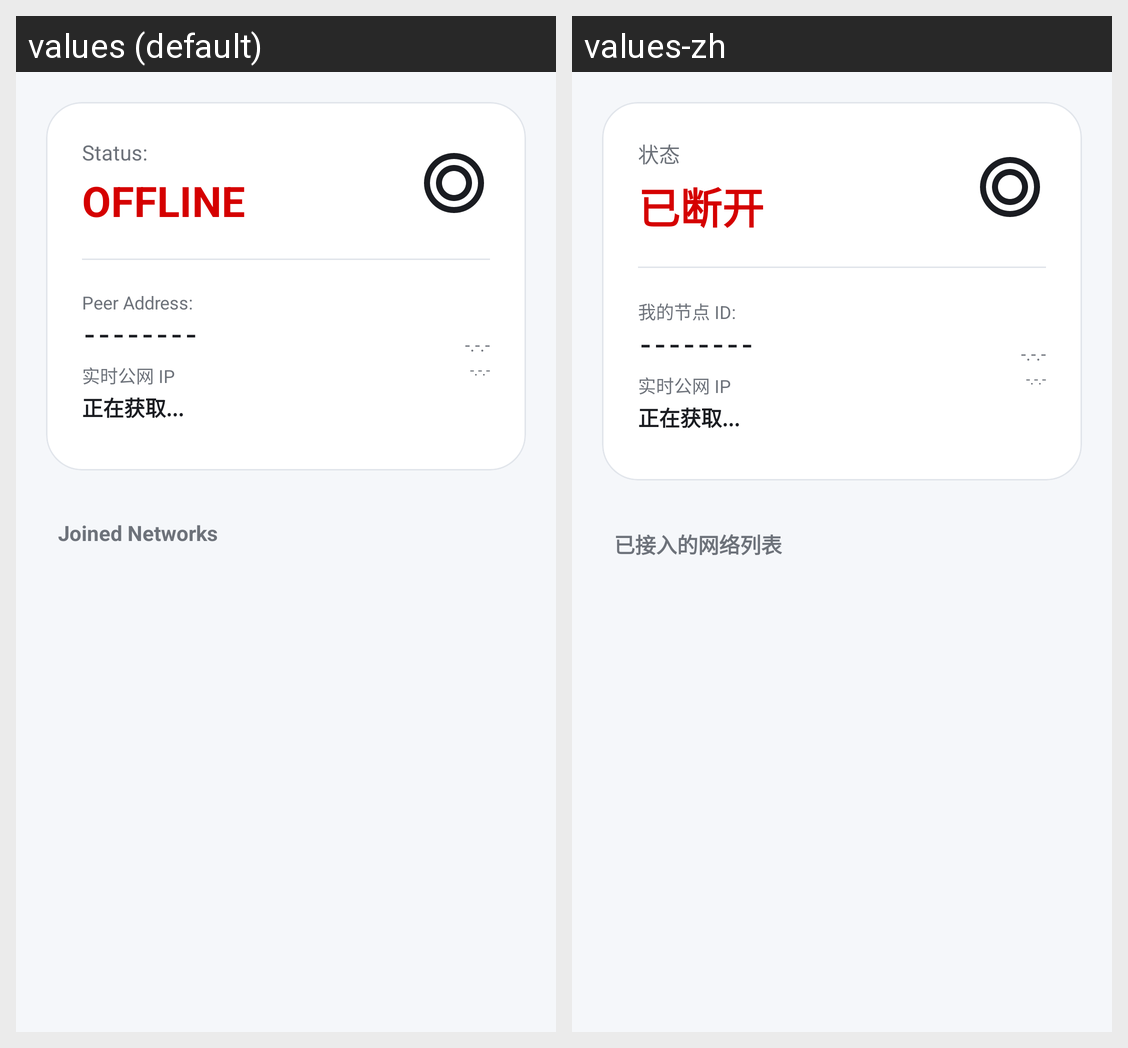

Locale-by-locale string values for the Android screen shown in this grid:
Android screen res/layout/fragment_network_list.xml rendered under 2 locales, left to right: values (default), values-zh. Device: Nexus 5 (rendered at 1080×1920; each locale shown at half size, 540×960, under a caption strip naming it); theme Theme.ZerotierFix.NoActionBar.
Strings drawn on this screen, with the default value and each locale's value (text and hints the layout hard-codes, and strings that could not be matched under every locale, appear in the picture but are not listed):

status_label
  values: Status:
  values-zh: 状态

status_offline
  values: OFFLINE
  values-zh: 已断开

peer_address
  values: Peer Address:
  values-zh: 我的节点 ID:

unknown_version
  values: -.-.-
  values-zh: -.-.-  [not translated; the default value is used]

network_list_header
  values: Joined Networks
  values-zh: 已接入的网络列表
